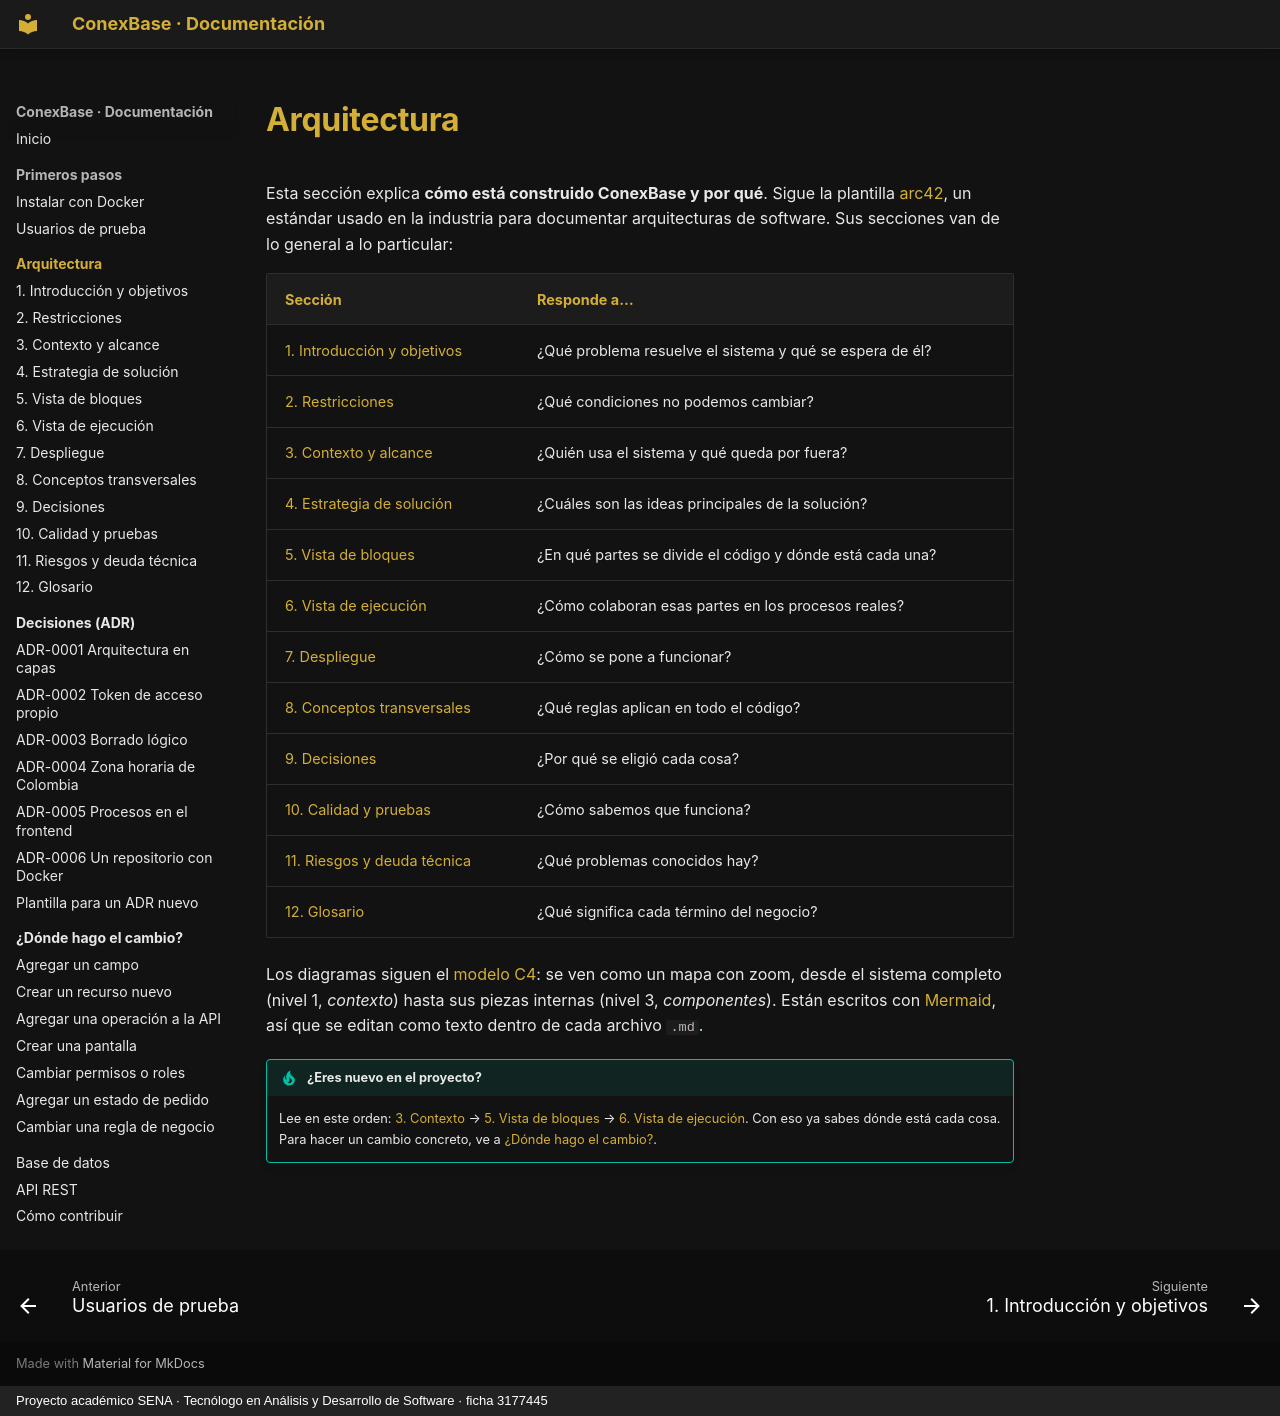

repository: Julian-Gomez-L/ConexBase · page: arquitectura/index.html · generator: mkdocs · copyright: Proyecto académico SENA · Tecnólogo en Análisis y Desarrollo de Software · ficha 3177445

# Arquitectura

Esta sección explica **cómo está construido ConexBase y por qué**. Sigue la
plantilla [arc42](https://arc42.org/), un estándar usado en la industria para
documentar arquitecturas de software. Sus secciones van de lo general a lo
particular:

| Sección | Responde a… |
|---|---|
| [1. Introducción y objetivos](01-introduccion.md) | ¿Qué problema resuelve el sistema y qué se espera de él? |
| [2. Restricciones](02-restricciones.md) | ¿Qué condiciones no podemos cambiar? |
| [3. Contexto y alcance](03-contexto.md) | ¿Quién usa el sistema y qué queda por fuera? |
| [4. Estrategia de solución](04-estrategia.md) | ¿Cuáles son las ideas principales de la solución? |
| [5. Vista de bloques](05-vista-de-bloques.md) | ¿En qué partes se divide el código y dónde está cada una? |
| [6. Vista de ejecución](06-vista-de-ejecucion.md) | ¿Cómo colaboran esas partes en los procesos reales? |
| [7. Despliegue](07-despliegue.md) | ¿Cómo se pone a funcionar? |
| [8. Conceptos transversales](08-conceptos.md) | ¿Qué reglas aplican en todo el código? |
| [9. Decisiones](09-decisiones.md) | ¿Por qué se eligió cada cosa? |
| [10. Calidad y pruebas](10-calidad.md) | ¿Cómo sabemos que funciona? |
| [11. Riesgos y deuda técnica](11-riesgos.md) | ¿Qué problemas conocidos hay? |
| [12. Glosario](12-glosario.md) | ¿Qué significa cada término del negocio? |

Los diagramas siguen el [modelo C4](https://c4model.com/): se ven como un
mapa con zoom, desde el sistema completo (nivel 1, *contexto*) hasta sus
piezas internas (nivel 3, *componentes*). Están escritos con
[Mermaid](https://mermaid.js.org/), así que se editan como texto dentro de
cada archivo `.md`.

!!! tip "¿Eres nuevo en el proyecto?"
    Lee en este orden: [3. Contexto](03-contexto.md) →
    [5. Vista de bloques](05-vista-de-bloques.md) →
    [6. Vista de ejecución](06-vista-de-ejecucion.md). Con eso ya sabes
    dónde está cada cosa. Para hacer un cambio concreto, ve a
    [¿Dónde hago el cambio?](../guias/index.md).
